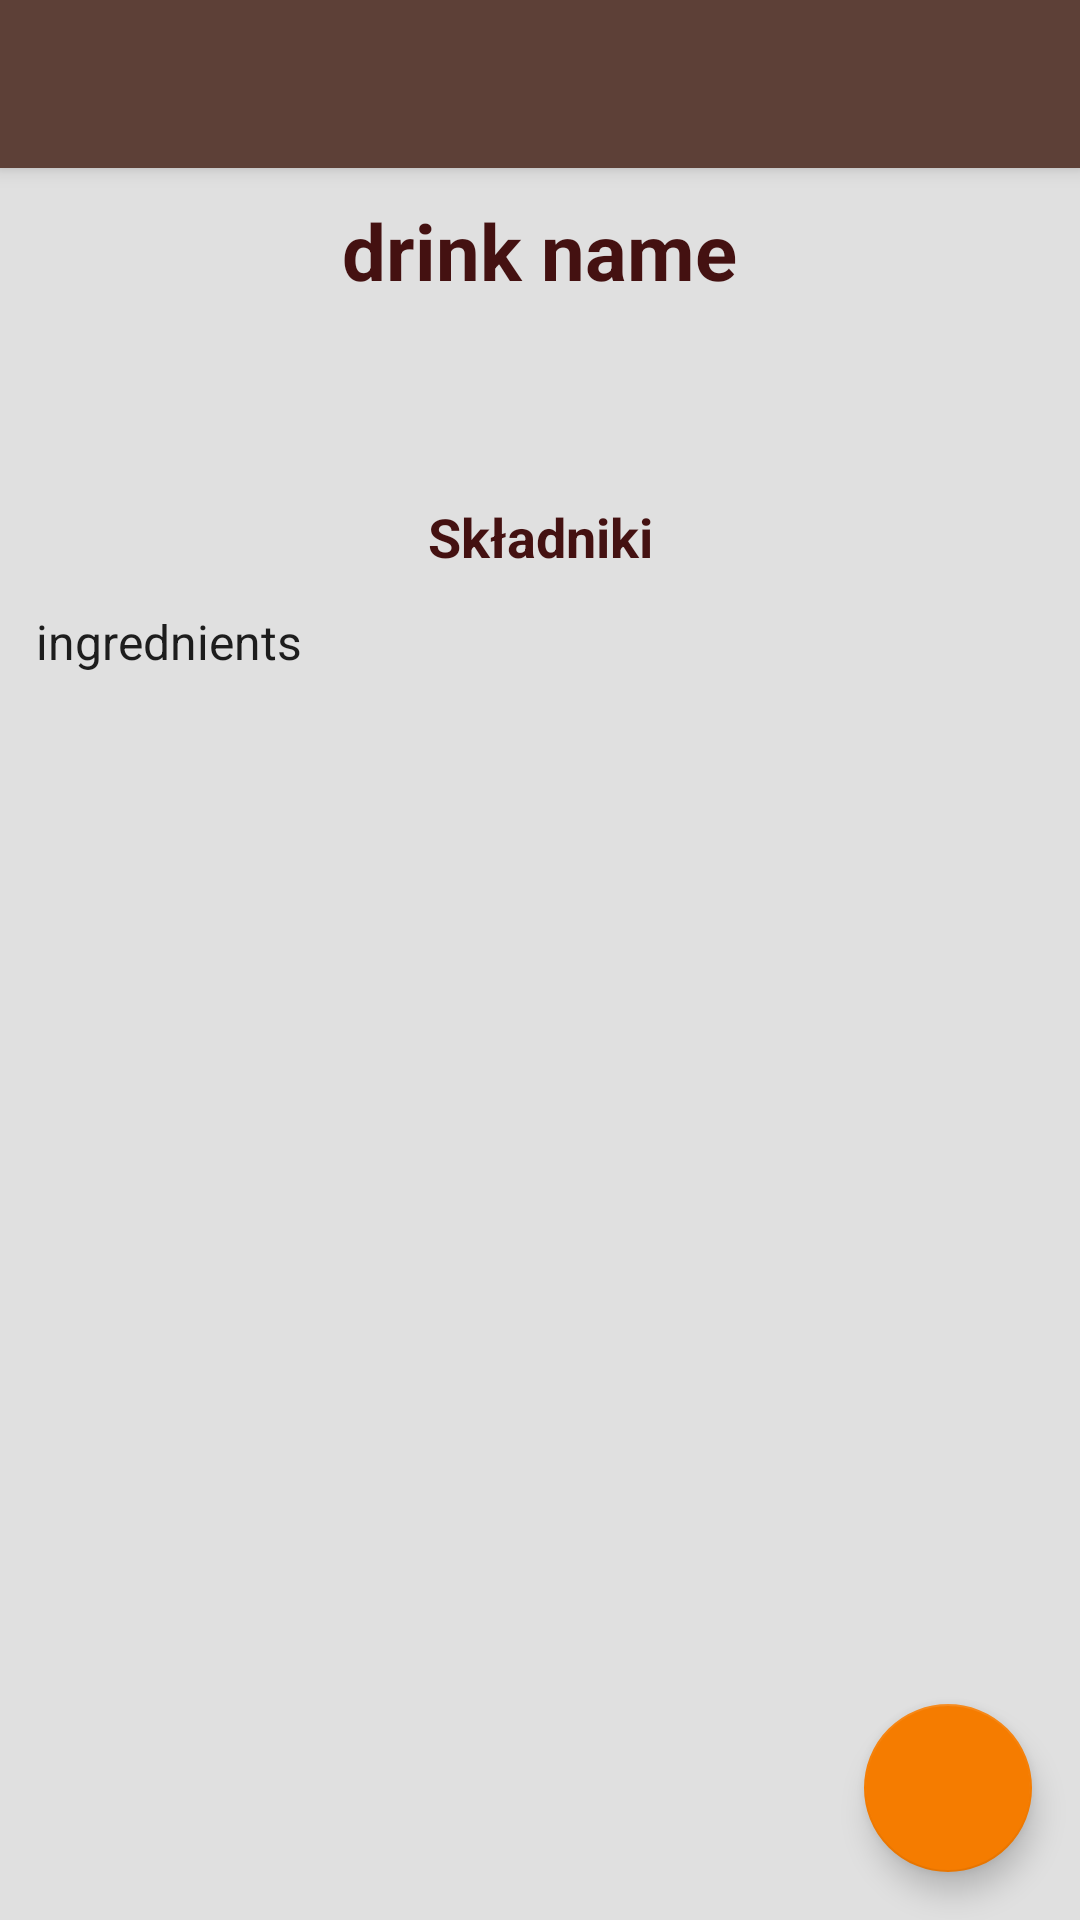

The Android layout XML behind this screen, and the referenced resources:
<!-- AndroidManifest.xml: application theme Theme.BartendingBook -->
<!-- res/layout/activity_cocktail_detail.xml -->
<?xml version="1.0" encoding="utf-8"?>
<android.support.design.widget.CoordinatorLayout
    xmlns:android="http://schemas.android.com/apk/res/android"
    xmlns:app="http://schemas.android.com/apk/res-auto"
    xmlns:tools="http://schemas.android.com/tools"

    android:layout_width="match_parent"
    android:layout_height="match_parent"
    android:orientation="vertical"
    tools:context=".CocktailDetailActivity"
    android:scrollbars="vertical">


    <android.support.design.widget.AppBarLayout
        android:layout_width="match_parent"
        android:layout_height="wrap_content"
        app:layout_scrollFlags="scroll|enterAlways" >

        <include
            layout="@layout/toolbar_main"
            android:id ="@+id/toolbar"
            />


    </android.support.design.widget.AppBarLayout>

    <android.support.v4.widget.NestedScrollView
        android:layout_width="match_parent"
        android:layout_height="wrap_content"
        app:layout_behavior="@string/appbar_scrolling_view_behavior">


        <LinearLayout
            android:layout_width="match_parent"
            android:layout_height="wrap_content"
            android:orientation="vertical"
            android:layout_marginBottom="50dp"
            >

            <TextView
                android:id="@+id/cocktail_text"
                android:layout_width="wrap_content"
                android:layout_height="wrap_content"
                android:textAppearance="?android:attr/textAppearanceLarge"
                android:text="drink name"
                android:textColor="@color/dark_gray"
                android:textStyle="bold"
                android:layout_gravity="center"
                android:textSize="26sp"
                android:layout_marginVertical="10dp"/>

            <ImageView
                android:id="@+id/cocktail_image"
                android:layout_width="match_parent"
                android:layout_height="wrap_content"
                android:adjustViewBounds="true"
                android:paddingHorizontal="12dp"/>

            <TextView
                android:id="@+id/cocktail_description"
                android:layout_width="match_parent"
                android:layout_height="wrap_content"
                android:textAppearance="?android:attr/textAppearanceLarge"
                android:textSize="16sp"
                android:padding="12dp"
                android:justificationMode="inter_word"
                />

            <TextView
                android:id="@+id/textView"
                android:layout_width="match_parent"
                android:layout_height="wrap_content"
                android:text="@string/ingredeints"
                android:gravity="center"
                android:textStyle="bold"
                android:textSize="18sp"
                android:textAppearance="?android:attr/textAppearanceLarge"
                android:layout_marginTop="10dp"
                android:textColor="@color/dark_gray"/>

            <TextView
                android:id="@+id/textIngredients"
                android:layout_width="match_parent"
                android:layout_height="wrap_content"
                android:padding="12dp"
                android:text="ingrednients"
                android:textAppearance="?android:attr/textAppearanceLarge"
                android:textSize="16sp" />
        </LinearLayout>

    </android.support.v4.widget.NestedScrollView>


    <android.support.design.widget.FloatingActionButton
        android:layout_width="wrap_content"
        android:layout_height="wrap_content"
        android:layout_gravity="end|bottom"
        android:layout_margin="16dp"
        android:src="@drawable/outline_format_list_numbered_24"
        android:onClick="onClickFAB"/>


</android.support.design.widget.CoordinatorLayout>
<!-- res/layout/toolbar_main.xml (included above) -->
<?xml version="1.0" encoding="utf-8"?>
<android.support.v7.widget.Toolbar xmlns:android="http://schemas.android.com/apk/res/android"
    android:layout_width="match_parent"
    android:layout_height="?attr/actionBarSize"
    android:background="?attr/colorSecondary"
    android:theme="@style/ThemeOverlay.AppCompat.Dark.ActionBar"
    xmlns:app="http://schemas.android.com/apk/res-auto"
    app:layout_scrollFlags="scroll|enterAlways"
    app:layout_collapseMode="pin"
    />







<!-- resources referenced by this layout -->
<resources>
  <color name="dark_gray">#FF441111</color>
  <string name="ingredeints">Składniki</string>
  <style name="Theme.BartendingBook" parent="Theme.AppCompat.Light.NoActionBar">
          
          <item name="colorPrimary">@color/brown_500</item>
          <item name="colorPrimaryDark">@color/brown_700</item>
          <item name="colorSecondary">@color/brown_700</item>
          <item name="colorAccent">@color/orange_700</item>
          <item name="android:colorBackground">@color/gray_300</item>
          
  
  
  
      </style>
  <color name="brown_500">#795548</color>
  <color name="brown_700">#5D4037</color>
  <color name="orange_700">#F57C00</color>
  <color name="gray_300">#E0E0E0</color>
</resources>
